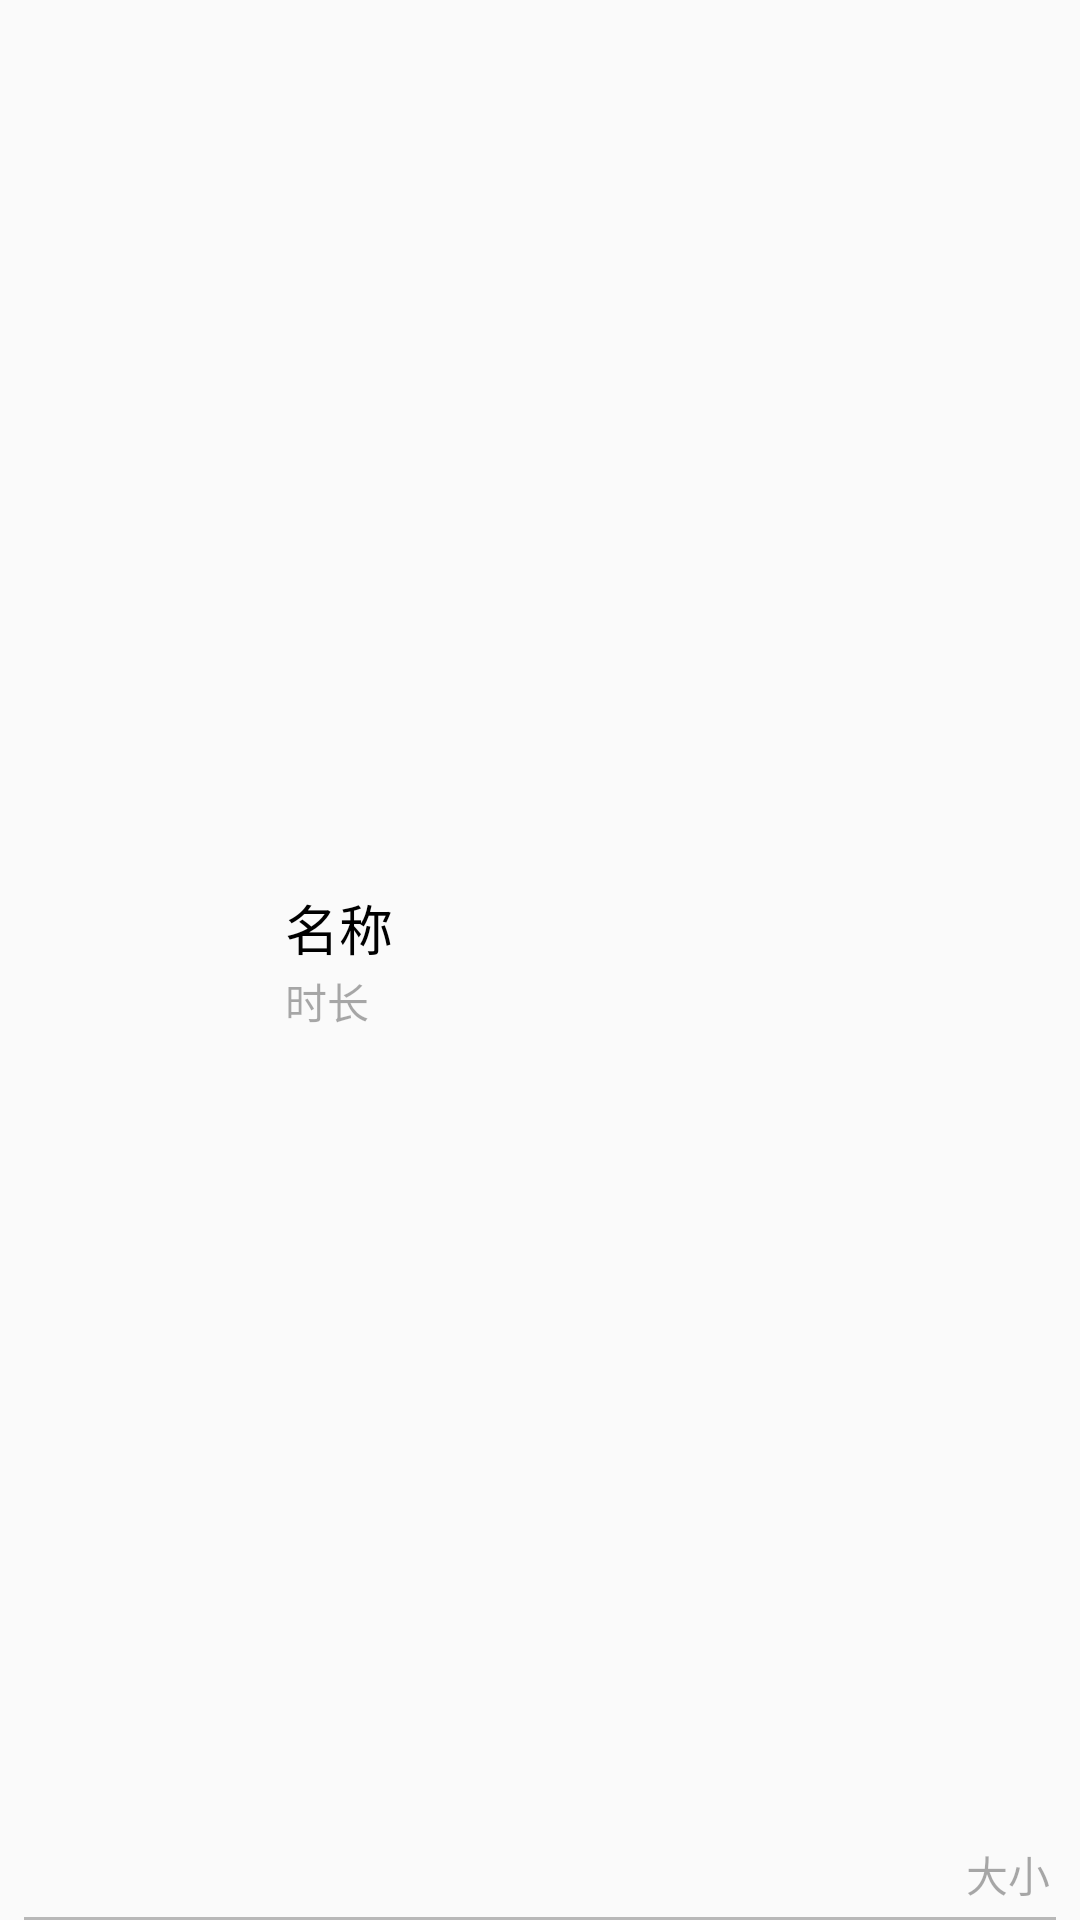

Write the Android layout XML for this screen, with the resource values it uses.
<!-- AndroidManifest.xml: application theme Theme.AppCompat.Light.NoActionBar -->
<!-- res/layout/listitem_local_video.xml -->
<?xml version="1.0" encoding="utf-8"?>
<RelativeLayout xmlns:android="http://schemas.android.com/apk/res/android"
    android:id="@+id/rl_listitemLocalVideo"
    android:layout_width="match_parent"
    android:layout_height="80dp"
    android:orientation="horizontal">

    <ImageView
        android:id="@+id/iv_videoDefaultIcon"
        android:layout_width="80dp"
        android:layout_height="80dp"
        android:layout_marginLeft="5dp"
        android:src="@drawable/video_default_icon" />

    <LinearLayout
        android:id="@+id/ll_localVideoInfo"
        android:layout_width="wrap_content"
        android:layout_height="wrap_content"
        android:layout_centerVertical="true"
        android:layout_gravity="center_vertical"
        android:layout_marginLeft="10dp"
        android:layout_toRightOf="@id/iv_videoDefaultIcon"
        android:orientation="vertical">

        <TextView
            android:layout_marginRight="20dp"
            android:id="@+id/tv_localVideoName"
            android:layout_width="wrap_content"
            android:layout_height="wrap_content"
            android:singleLine="true"
            android:text="名称"
            android:textColor="@android:color/black"
            android:textSize="18sp" />

        <TextView
            android:id="@+id/tv_localVideoDuration"
            android:layout_width="wrap_content"
            android:layout_height="wrap_content"
            android:layout_marginTop="1dp"
            android:text="时长"
            android:textColor="#55000000" />


    </LinearLayout>

    <TextView
        android:id="@+id/tv_localVideoSize"
        android:layout_width="wrap_content"
        android:layout_height="wrap_content"
        android:layout_alignParentBottom="true"
        android:layout_alignParentRight="true"
        android:layout_marginBottom="5dp"
        android:layout_marginRight="10dp"
        android:text="大小"
        android:textColor="#55000000" />

    <View
        android:layout_width="match_parent"
        android:layout_height="1dp"
        android:layout_alignParentBottom="true"
        android:layout_marginLeft="8dp"
        android:layout_marginRight="8dp"
        android:background="#44000000" />

</RelativeLayout>
<!-- resources referenced by this layout -->
<resources>

</resources>
